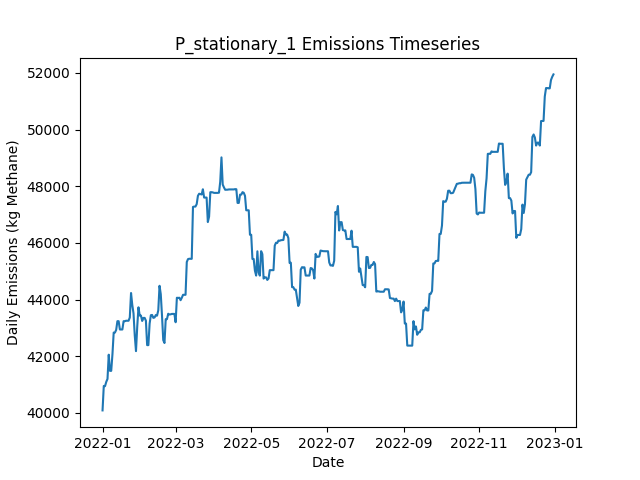

Data behind this chart, as committed beside it:
Date, Daily Emissions (Kg Methane), Daily Mitigable Emissions (Kg Methane), Daily Non-Mitigable Emissions (Kg Methan…, Daily Cost ($), Active Leaks, New Leaks, Leaks Repaired, Leaks Naturally Repaired, Leaks Tagged, Daily Repair Cost ($), Daily Natural Repair Cost ($), stationary Deployment Cost ($), stationary Sites flagged for Follow-Up, stationary Leaks tagged for repair, stationary Sites Visited, stationary Travel Time (Minutes), stationary Survey Time (Minutes), OGI_FU Deployment Cost ($), OGI_FU Sites flagged for Follow-Up, OGI_FU Leaks tagged for repair, OGI_FU Sites Visited, OGI_FU Travel Time (Minutes), OGI_FU Survey Time (Minutes)
2022-01-01, 40086, 1621, 38465, 6030, 361, 361, 0, 0, 0.00000, 0.00000, 0.00000, 6030, 0, , 10, 0, 0, 0.00000, , 0, 0, 0, 0
2022-01-02, 40950, 1621, 39329, 30, 362, 1, 0, 0, 0.00000, 0.00000, 0.00000, 30, 0, , 10, 0, 0, 0.00000, , 0, 0, 0, 0
2022-01-03, 40941, 1612, 39329, 30, 360, 0, 0, 2, 0.00000, 0.00000, 400, 30, 0, , 10, 0, 0, 0.00000, , 0, 0, 0, 0
2022-01-04, 41094, 2058, 39036, 30, 359, 1, 0, 1, 0.00000, 0.00000, 200, 30, 0, , 10, 0, 0, 0.00000, , 0, 0, 0, 0
2022-01-05, 41196, 2057, 39139, 30, 360, 3, 0, 2, 0.00000, 0.00000, 400, 30, 0, , 10, 0, 0, 0.00000, , 0, 0, 0, 0
2022-01-06, 42052, 2049, 40003, 30, 361, 2, 0, 1, 0.00000, 0.00000, 200, 30, 0, , 10, 0, 0, 0.00000, , 0, 0, 0, 0
2022-01-07, 41482, 2049, 39433, 30, 361, 1, 0, 0, 0.00000, 0.00000, 0.00000, 30, 0, , 10, 0, 0, 0.00000, , 0, 0, 0, 0
2022-01-08, 41482, 2049, 39433, 30, 359, 0, 0, 2, 0.00000, 0.00000, 400, 30, 0, , 10, 0, 0, 0.00000, , 0, 0, 0, 0
2022-01-09, 42073, 2052, 40020, 30, 361, 3, 0, 1, 0.00000, 0.00000, 200, 30, 0, , 10, 0, 0, 0.00000, , 0, 0, 0, 0
2022-01-10, 42833, 2052, 40781, 1030, 361, 1, 0, 0, 20, 0.00000, 0.00000, 30, 10, , 10, 0, 0, 1000, , 20, 3, 120, 360
2022-01-11, 42833, 2052, 40781, 1030, 362, 1, 0, 0, 20, 0.00000, 0.00000, 30, 0, , 10, 0, 0, 1000, , 20, 3, 120, 360
2022-01-12, 42927, 2060, 40867, 1030, 364, 2, 0, 0, 21, 0.00000, 0.00000, 30, 0, , 10, 0, 0, 1000, , 21, 3, 120, 360
2022-01-13, 43235, 2074, 41161, 530, 367, 3, 0, 0, 7, 0.00000, 0.00000, 30, 0, , 10, 0, 0, 500, , 7, 1, 30, 120
2022-01-14, 43235, 2074, 41161, 30, 367, 0, 0, 0, 0.00000, 0.00000, 0.00000, 30, 0, , 10, 0, 0, 0.00000, , 0, 0, 0, 0
2022-01-15, 42942, 2074, 40867, 30, 366, 0, 0, 0, 0.00000, 0.00000, 0.00000, 30, 0, , 10, 0, 0, 0.00000, , 0, 0, 0, 0
2022-01-16, 42942, 2074, 40867, 30, 366, 0, 0, 0, 0.00000, 0.00000, 0.00000, 30, 0, , 10, 0, 0, 0.00000, , 0, 0, 0, 0
2022-01-17, 42942, 2074, 40867, 30, 366, 0, 0, 0, 0.00000, 0.00000, 0.00000, 30, 0, , 10, 0, 0, 0.00000, , 0, 0, 0, 0
2022-01-18, 43235, 2074, 41161, 30, 367, 1, 0, 0, 0.00000, 0.00000, 0.00000, 30, 0, , 10, 0, 0, 0.00000, , 0, 0, 0, 0
2022-01-19, 43235, 2074, 41161, 1030, 367, 1, 0, 0, 21, 0.00000, 0.00000, 30, 10, , 10, 0, 0, 1000, , 21, 3, 120, 360
2022-01-20, 43251, 2090, 41161, 1030, 370, 3, 0, 0, 20, 0.00000, 0.00000, 30, 0, , 10, 0, 0, 1000, , 20, 3, 120, 360
2022-01-21, 43251, 2090, 41161, 1030, 371, 1, 0, 0, 20, 0.00000, 0.00000, 30, 0, , 10, 0, 0, 1000, , 20, 3, 120, 360
2022-01-22, 43251, 2090, 41161, 530, 371, 0, 0, 0, 7, 0.00000, 0.00000, 30, 0, , 10, 0, 0, 500, , 7, 1, 30, 120
2022-01-23, 43365, 2101, 41265, 30, 373, 2, 0, 0, 0.00000, 0.00000, 0.00000, 30, 0, , 10, 0, 0, 0.00000, , 0, 0, 0, 0
2022-01-24, 44229, 2101, 42129, 30, 375, 2, 0, 0, 0.00000, 0.00000, 0.00000, 30, 0, , 10, 0, 0, 0.00000, , 0, 0, 0, 0
2022-01-25, 43810, 1681, 42129, 12230, 314, 0, 61, 0, 0.00000, 12200, 0.00000, 30, 0, , 10, 0, 0, 0.00000, , 0, 0, 0, 0
2022-01-26, 43510, 1381, 42129, 13230, 249, 1, 66, 0, 0.00000, 13200, 0.00000, 30, 0, , 10, 0, 0, 0.00000, , 0, 0, 0, 0
2022-01-27, 42732, 603.6, 42129, 16230, 170, 2, 81, 0, 0.00000, 16200, 0.00000, 30, 0, , 10, 0, 0, 0.00000, , 0, 0, 0, 0
2022-01-28, 42179, 50.23, 42129, 6830, 142, 1, 29, 0, 12, 5800, 0.00000, 30, 10, , 10, 0, 0, 1000, , 12, 3, 120, 360
2022-01-29, 43043, 50.23, 42993, 1030, 144, 3, 0, 0, 9, 0.00000, 0.00000, 30, 0, , 10, 0, 0, 1000, , 9, 3, 120, 360
2022-01-30, 43725, 58.03, 43667, 1030, 147, 5, 0, 0, 12, 0.00000, 0.00000, 30, 0, , 10, 0, 0, 1000, , 12, 3, 120, 360
2022-01-31, 43433, 60.2, 43373, 530, 147, 1, 0, 0, 3, 0.00000, 0.00000, 30, 0, , 10, 0, 0, 500, , 3, 1, 30, 120
2022-02-01, 43433, 60.2, 43373, 30, 147, 0, 0, 0, 0.00000, 0.00000, 0.00000, 30, 0, , 10, 0, 0, 0.00000, , 0, 0, 0, 0
2022-02-02, 43243, 60.2, 43183, 30, 145, 0, 0, 0, 0.00000, 0.00000, 0.00000, 30, 0, , 10, 0, 0, 0.00000, , 0, 0, 0, 0
2022-02-03, 43351, 64.33, 43286, 430, 145, 2, 2, 0, 0.00000, 400, 0.00000, 30, 0, , 10, 0, 0, 0.00000, , 0, 0, 0, 0
2022-02-04, 43351, 64.33, 43286, 30, 145, 0, 0, 0, 0.00000, 0.00000, 0.00000, 30, 0, , 10, 0, 0, 0.00000, , 0, 0, 0, 0
2022-02-05, 43254, 53.58, 43200, 630, 143, 2, 3, 0, 0.00000, 600, 0.00000, 30, 0, , 10, 0, 0, 0.00000, , 0, 0, 0, 0
2022-02-06, 42390, 53.58, 42336, 1030, 142, 0, 0, 0, 14, 0.00000, 0.00000, 30, 10, , 10, 0, 0, 1000, , 14, 3, 120, 360
2022-02-07, 42390, 53.58, 42336, 1030, 142, 0, 0, 0, 9, 0.00000, 0.00000, 30, 0, , 10, 0, 0, 1000, , 9, 3, 120, 360
2022-02-08, 43150, 53.58, 43096, 1030, 142, 1, 0, 0, 9, 0.00000, 0.00000, 30, 0, , 10, 0, 0, 1000, , 9, 3, 120, 360
2022-02-09, 43446, 55.55, 43390, 530, 144, 2, 0, 0, 5, 0.00000, 0.00000, 30, 0, , 10, 0, 0, 500, , 5, 1, 30, 120
2022-02-10, 43455, 64.84, 43390, 30, 146, 2, 0, 0, 0.00000, 0.00000, 0.00000, 30, 0, , 10, 0, 0, 0.00000, , 0, 0, 0, 0
2022-02-11, 43351, 64.84, 43286, 30, 145, 0, 0, 0, 0.00000, 0.00000, 0.00000, 30, 0, , 10, 0, 0, 0.00000, , 0, 0, 0, 0
2022-02-12, 43366, 80.07, 43286, 230, 145, 1, 1, 0, 0.00000, 200, 0.00000, 30, 0, , 10, 0, 0, 0.00000, , 0, 0, 0, 0
2022-02-13, 43453, 80.07, 43373, 30, 146, 1, 0, 0, 0.00000, 0.00000, 0.00000, 30, 0, , 10, 0, 0, 0.00000, , 0, 0, 0, 0
2022-02-14, 43430, 57.38, 43373, 630, 143, 0, 3, 0, 0.00000, 600, 0.00000, 30, 0, , 10, 0, 0, 0.00000, , 0, 0, 0, 0
2022-02-15, 43620, 57.38, 43563, 1030, 143, 1, 0, 0, 13, 0.00000, 0.00000, 30, 10, , 10, 0, 0, 1000, , 13, 3, 120, 360
2022-02-16, 44484, 57.38, 44427, 1030, 146, 3, 0, 0, 10, 0.00000, 0.00000, 30, 0, , 10, 0, 0, 1000, , 10, 3, 120, 360
2022-02-17, 44191, 57.38, 44133, 1030, 145, 0, 0, 0, 10, 0.00000, 0.00000, 30, 0, , 10, 0, 0, 1000, , 10, 3, 120, 360
2022-02-18, 43430, 57.38, 43373, 530, 143, 1, 0, 0, 4, 0.00000, 0.00000, 30, 0, , 10, 0, 0, 500, , 4, 1, 30, 120
2022-02-19, 42568, 59.16, 42509, 30, 143, 1, 0, 0, 0.00000, 0.00000, 0.00000, 30, 0, , 10, 0, 0, 0.00000, , 0, 0, 0, 0
2022-02-20, 42464, 59.16, 42405, 30, 142, 0, 0, 0, 0.00000, 0.00000, 0.00000, 30, 0, , 10, 0, 0, 0.00000, , 0, 0, 0, 0
2022-02-21, 43307, 38.05, 43269, 630, 140, 1, 3, 0, 0.00000, 600, 0.00000, 30, 0, , 10, 0, 0, 0.00000, , 0, 0, 0, 0
2022-02-22, 43307, 38.05, 43269, 30, 140, 0, 0, 0, 0.00000, 0.00000, 0.00000, 30, 0, , 10, 0, 0, 0.00000, , 0, 0, 0, 0
2022-02-23, 43497, 38.05, 43459, 30, 140, 1, 0, 0, 0.00000, 0.00000, 0.00000, 30, 0, , 10, 0, 0, 0.00000, , 0, 0, 0, 0
2022-02-24, 43470, 28.27, 43442, 1630, 138, 2, 3, 0, 9, 600, 0.00000, 30, 10, , 10, 0, 0, 1000, , 9, 3, 120, 360
2022-02-25, 43477, 35.38, 43442, 1030, 139, 1, 0, 0, 10, 0.00000, 0.00000, 30, 0, , 10, 0, 0, 1000, , 10, 3, 120, 360
2022-02-26, 43492, 49.61, 43442, 1030, 141, 2, 0, 0, 11, 0.00000, 0.00000, 30, 0, , 10, 0, 0, 1000, , 11, 3, 120, 360
2022-02-27, 43492, 49.61, 43442, 530, 141, 1, 0, 0, 4, 0.00000, 0.00000, 30, 0, , 10, 0, 0, 500, , 4, 1, 30, 120
2022-02-28, 43492, 49.61, 43442, 30, 142, 1, 0, 0, 0.00000, 0.00000, 0.00000, 30, 0, , 10, 0, 0, 0.00000, , 0, 0, 0, 0
2022-03-01, 43198, 49.61, 43148, 30, 141, 0, 0, 0, 0.00000, 0.00000, 0.00000, 30, 0, , 10, 0, 0, 0.00000, , 0, 0, 0, 0
... 305 more rows
